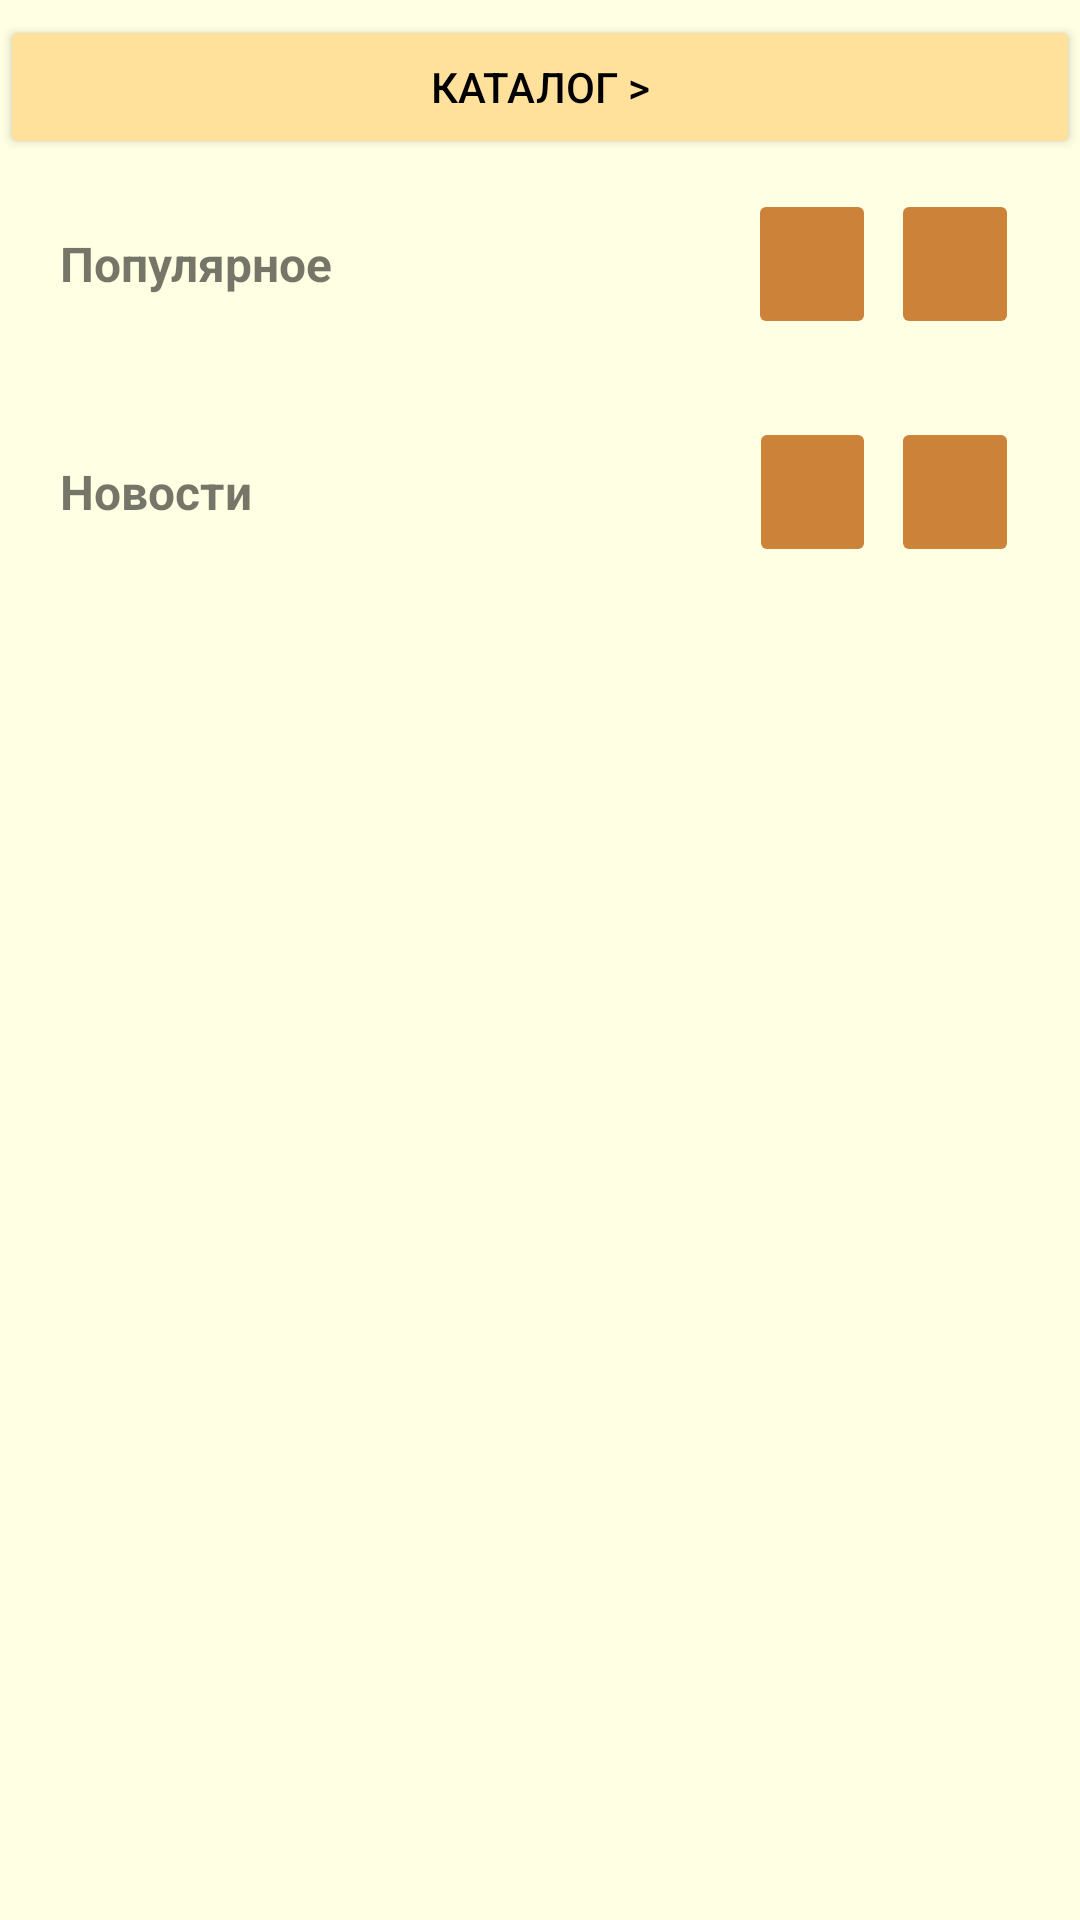

Here is an Android app screen rendered from its layout file. Give the layout XML and the strings, colors and styles it references.
<!-- AndroidManifest.xml: application theme Theme.Artel -->
<!-- res/layout/activity_home.xml -->
<?xml version="1.0" encoding="utf-8"?>
<RelativeLayout xmlns:android="http://schemas.android.com/apk/res/android"
    xmlns:app="http://schemas.android.com/apk/res-auto"
    xmlns:tools="http://schemas.android.com/tools"
    android:layout_width="match_parent"
    android:layout_height="match_parent"
    android:background="@color/lightorange"
    tools:context=".MainFragments.PersonActivity">

    <ScrollView
        android:layout_width="match_parent"
        android:layout_height="match_parent"
        app:layout_constraintBottom_toBottomOf="parent"
        app:layout_constraintStart_toStartOf="parent"
        app:layout_constraintTop_toTopOf="parent">

        <LinearLayout
            android:layout_width="match_parent"
            android:layout_height="wrap_content"
            android:orientation="vertical">

            <Button
                android:id="@+id/buttonKatal"
                android:layout_width="match_parent"
                android:layout_height="wrap_content"
                android:layout_marginTop="5dp"
                android:backgroundTint="@color/lightgreen"
                android:text="Каталог >"
                android:textColor="@color/black"
                app:layout_constraintEnd_toEndOf="parent"
                app:layout_constraintStart_toStartOf="parent"
                app:layout_constraintTop_toTopOf="parent" />

            <LinearLayout
                android:layout_width="match_parent"
                android:layout_height="wrap_content"
                android:layout_marginTop="10dp"
                android:orientation="horizontal">

                <TextView
                    android:id="@+id/textView3"
                    android:layout_width="wrap_content"
                    android:layout_height="wrap_content"
                    android:layout_gravity="center"
                    android:layout_marginStart="20dp"
                    android:layout_weight="0.5"
                    android:text="Популярное"
                    android:textSize="16sp"
                    android:textStyle="bold"
                    app:layout_constraintStart_toStartOf="parent"
                    app:layout_constraintTop_toBottomOf="@+id/buttonKatal" />

                <ImageButton
                    android:id="@+id/recyclerbuttonleft1"
                    android:layout_width="15dp"
                    android:layout_height="50dp"
                    android:layout_gravity="center"
                    android:layout_marginEnd="5dp"
                    android:layout_weight="0.1"
                    android:backgroundTint="@color/green"
                    android:src="@drawable/ic_baseline_navigate_before_24" />

                <ImageButton
                    android:id="@+id/recyclerbuttonright1"
                    android:layout_width="15dp"
                    android:layout_height="50dp"
                    android:layout_gravity="center"
                    android:layout_marginEnd="20dp"
                    android:layout_weight="0.1"
                    android:backgroundTint="@color/green"
                    android:src="@drawable/ic_baseline_navigate_next" />
            </LinearLayout>

            <androidx.recyclerview.widget.RecyclerView
                android:id="@+id/recyclerView"
                android:layout_width="wrap_content"
                android:layout_height="wrap_content"
                android:layout_margin="8dp"
                android:scrollbars="horizontal"
                app:layout_constraintBottom_toBottomOf="parent"
                app:layout_constraintEnd_toEndOf="parent"
                app:layout_constraintStart_toStartOf="parent"
                app:layout_constraintTop_toTopOf="parent" />


            <LinearLayout
                android:layout_width="match_parent"
                android:layout_height="wrap_content"
                android:layout_marginTop="10dp"
                android:orientation="horizontal">

                <TextView
                    android:id="@+id/textView"
                    android:layout_width="wrap_content"
                    android:layout_height="wrap_content"
                    android:layout_gravity="center"
                    android:layout_marginStart="20dp"
                    android:layout_weight="0.6"
                    android:text="Новости"
                    android:textSize="16sp"
                    android:textStyle="bold"
                    app:layout_constraintStart_toStartOf="parent"
                    app:layout_constraintTop_toBottomOf="@id/recyclerView" />

                <ImageButton
                    android:id="@+id/recyclerbuttonleft2"
                    android:layout_width="15dp"
                    android:layout_height="50dp"
                    android:layout_gravity="center"
                    android:layout_marginEnd="5dp"
                    android:layout_weight="0.1"
                    android:backgroundTint="@color/green"
                    android:src="@drawable/ic_baseline_navigate_before_24" />

                <ImageButton
                    android:id="@+id/recyclerbuttonright2"
                    android:layout_width="15dp"
                    android:layout_height="50dp"
                    android:layout_gravity="center"
                    android:layout_marginEnd="20dp"
                    android:layout_weight="0.1"
                    android:backgroundTint="@color/green"
                    android:src="@drawable/ic_baseline_navigate_next" />
            </LinearLayout>

            <androidx.recyclerview.widget.RecyclerView
                android:id="@+id/newsRecyclerView"
                android:layout_width="wrap_content"
                android:layout_height="wrap_content"
                android:layout_margin="8dp"
                android:scrollbars="horizontal"
                app:layout_constraintBottom_toBottomOf="parent"
                app:layout_constraintEnd_toEndOf="parent"
                app:layout_constraintStart_toStartOf="parent"
                app:layout_constraintTop_toTopOf="parent" />
        </LinearLayout>
    </ScrollView>
</RelativeLayout>
<!-- resources referenced by this layout -->
<resources>
  <color name="black">#FF000000</color>
  <color name="green">#cc8339</color>
  <color name="lightgreen">#ffe19c</color>
  <color name="lightorange">#ffffe3</color>
  <style name="Theme.Artel" parent="Theme.MaterialComponents.DayNight.NoActionBar">
          
          <item name="colorPrimary">@color/purple_500</item>
          <item name="colorPrimaryVariant">@color/green</item>
          <item name="colorOnPrimary">@color/white</item>
          
          <item name="colorSecondary">@color/teal_200</item>
          <item name="colorSecondaryVariant">@color/teal_700</item>
          <item name="colorOnSecondary">@color/black</item>
          
          <item name="android:statusBarColor" tools:targetApi="l">?attr/colorPrimaryVariant</item>
          
      </style>
  <color name="purple_500">#FF6200EE</color>
  <color name="white">#FFFFFFFF</color>
  <color name="teal_200">#FF03DAC5</color>
  <color name="teal_700">#FF018786</color>
</resources>
